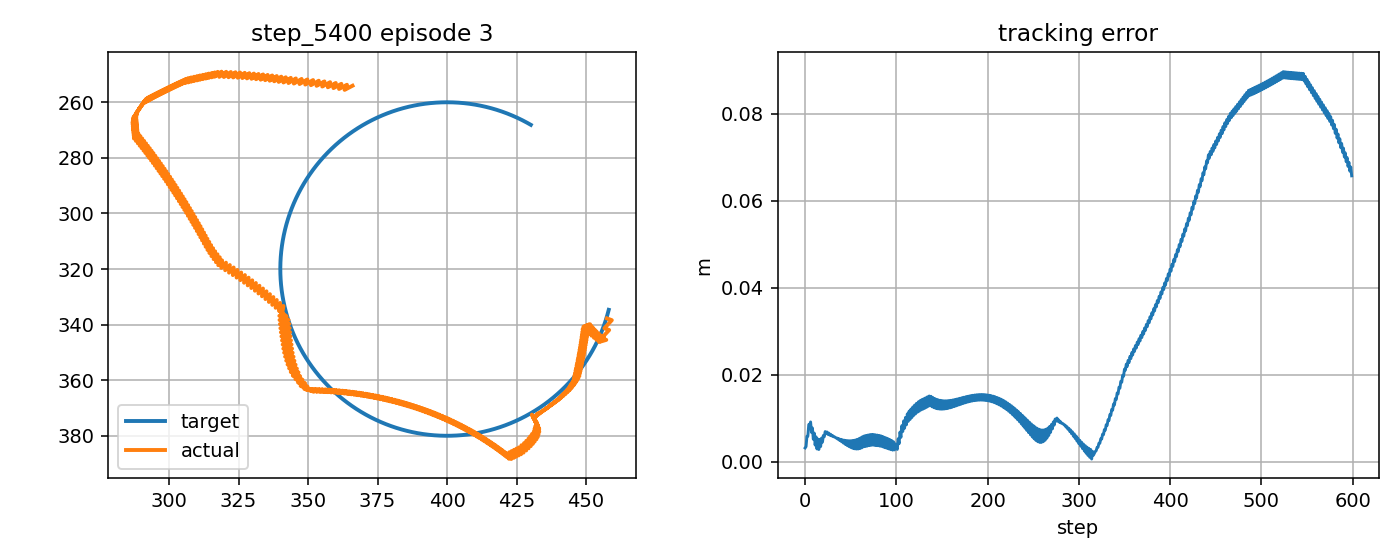

The data file committed next to this chart (first rows):
step, t, x_target_px, y_target_px, x_ee_px, y_ee_px, q1, q2, dq1, dq2, tau1, tau2, tau_pd1, tau_pd2, reward, ee_error_px, ee_error_m, q_error_norm, dq_error_norm, action_norm, action_saturation, tau_total_norm, tau_residual_norm, q_abs_max
0, 0.4775, 458.2, 334.7, 457.5, 337.8, -2.047, 2.031, -0.324, 1.667, -1.428, 5.107, -1.479, 2.863, 0.8042, 3.159, 0.003159, 0.02439, 1.463, 0.4488, 0.0, 5.303, 2.244, 2.047
1, 0.4942, 458.1, 335.2, 459.3, 338.4, -2.036, 2.031, 0.6567, 0.0, 1.027, -8.544, 1.912, -11.31, 0.8455, 3.472, 0.003472, 0.0214, 0.7456, 0.5806, 0.0, 8.605, 2.903, 2.036
2, 0.5109, 457.9, 335.6, 456.6, 341.3, -2.053, 2.058, -1.01, 1.667, -7.582, 3.864, -8.335, 2.158, 0.7122, 5.829, 0.005829, 0.04495, 1.727, 0.3731, 0.0, 8.51, 1.865, 2.058
3, 0.5275, 457.8, 336.1, 458.3, 341.9, -2.042, 2.058, 0.6567, 0.0, 6.931, -9.318, 8.893, -12.01, 0.7514, 5.846, 0.005846, 0.0404, 0.7476, 0.6671, 0.0, 11.61, 3.335, 2.058
4, 0.5442, 457.7, 336.6, 455.6, 344.9, -2.058, 2.086, -1.01, 1.667, -7.64, 2.681, -8.215, 1.451, 0.5953, 8.52, 0.00852, 0.0655, 1.726, 0.2716, 0.0, 8.097, 1.358, 2.086
5, 0.5609, 457.5, 337.1, 457.3, 345.5, -2.048, 2.086, 0.6567, 0.0, 7.06, -10.55, 9.011, -12.72, 0.65, 8.41, 0.00841, 0.06044, 0.7495, 0.5835, 0.0, 12.7, 2.918, 2.086
6, 0.5775, 457.4, 337.6, 454.6, 346.3, -2.064, 2.099, -1.01, 0.7372, -7.672, 1.415, -8.099, 0.7432, 0.6101, 9.124, 0.009124, 0.07092, 1.079, 0.1591, 0.0, 7.801, 0.7954, 2.099
7, 0.5942, 457.2, 338, 456.4, 344.7, -2.053, 2.083, 0.6567, -0.9295, 7.446, -3.606, 9.127, -5.452, 0.7682, 6.719, 0.006719, 0.04985, 1.361, 0.4993, 0.0, 8.273, 2.497, 2.083
8, 0.6109, 457.1, 338.5, 453.7, 345.5, -2.07, 2.095, -1.01, 0.7372, -6.879, 8.493, -7.985, 8.555, 0.6614, 7.735, 0.007735, 0.06167, 1.077, 0.2215, 0.0, 10.93, 1.107, 2.095
9, 0.6275, 456.9, 339, 455.5, 343.9, -2.059, 2.08, 0.6567, -0.9295, 7.762, -3.002, 9.24, -5.076, 0.8367, 5.139, 0.005139, 0.03977, 1.362, 0.5094, 0.0, 8.322, 2.547, 2.08
10, 0.6442, 456.8, 339.5, 452.8, 344.7, -2.076, 2.092, -1.01, 0.7372, -6.509, 9.466, -7.873, 8.931, 0.7011, 6.565, 0.006565, 0.05328, 1.076, 0.2931, 0.0, 11.49, 1.466, 2.092
11, 0.6609, 456.6, 339.9, 454.6, 343.2, -2.065, 2.077, 0.6567, -0.9295, 8.058, -2.429, 9.349, -4.701, 0.8949, 3.795, 0.003795, 0.03069, 1.363, 0.5227, 0.0, 8.416, 2.614, 2.077
12, 0.6775, 456.4, 340.4, 452, 344, -2.082, 2.089, -0.9876, 0.7372, -6.175, 10.29, -7.765, 9.306, 0.726, 5.704, 0.005704, 0.04598, 1.054, 0.3744, 0.0, 12, 1.872, 2.089
13, 0.6942, 456.2, 340.9, 453.8, 342.4, -2.07, 2.073, 0.6791, -0.9295, 8.152, -1.882, 9.219, -4.327, 0.9307, 2.919, 0.002919, 0.02321, 1.376, 0.5335, 0.0, 8.367, 2.668, 2.073
14, 0.7109, 456.1, 341.3, 451.3, 343.3, -2.086, 2.086, -0.9614, 0.7372, -6.075, 11.02, -7.911, 9.679, 0.738, 5.201, 0.005201, 0.0399, 1.03, 0.4543, 0.0, 12.58, 2.271, 2.086
15, 0.7275, 455.9, 341.8, 453.1, 341.8, -2.075, 2.07, 0.7053, -0.9295, 8.169, -1.327, 9.017, -3.954, 0.9283, 2.791, 0.002791, 0.01877, 1.391, 0.552, 0.0, 8.276, 2.76, 2.075
16, 0.7442, 455.7, 342.3, 450.6, 342.7, -2.09, 2.083, -0.9531, 0.7372, -6.047, 11.68, -8.131, 10.05, 0.7393, 5.116, 0.005116, 0.03567, 1.021, 0.5284, 0.0, 13.15, 2.642, 2.09
17, 0.7609, 455.5, 342.7, 452.5, 341.1, -2.079, 2.067, 0.7136, -0.9295, 8.315, -0.7731, 8.971, -3.582, 0.885, 3.47, 0.00347, 0.0198, 1.396, 0.5768, 0.0, 8.351, 2.884, 2.079
18, 0.7775, 455.3, 343.2, 450, 342, -2.094, 2.079, -0.9254, 0.7372, -5.884, 12.31, -8.184, 10.42, 0.7334, 5.415, 0.005415, 0.03384, 0.9954, 0.5944, 0.0, 13.64, 2.972, 2.094
19, 0.7942, 455.1, 343.7, 452, 340.5, -2.082, 2.064, 0.7412, -0.9295, 8.283, -0.2808, 8.705, -3.211, 0.8293, 4.484, 0.004484, 0.02504, 1.413, 0.5921, 0.0, 8.288, 2.961, 2.082
20, 0.8109, 454.9, 344.1, 449.6, 341.4, -2.097, 2.076, -0.9254, 0.7372, -5.955, 12.92, -8.468, 10.79, 0.715, 6.023, 0.006023, 0.03485, 0.9937, 0.6579, 0.0, 14.22, 3.29, 2.097
21, 0.8275, 454.7, 344.6, 451.5, 339.9, -2.085, 2.061, 0.7412, -0.9295, 8.455, 0.2214, 8.697, -2.842, 0.7656, 5.721, 0.005721, 0.033, 1.414, 0.6145, 0.0, 8.458, 3.072, 2.085
22, 0.8442, 454.5, 345, 449.1, 340.8, -2.1, 2.073, -0.9254, 0.7372, -5.844, 13.51, -8.478, 11.16, 0.6846, 6.905, 0.006905, 0.03884, 0.9921, 0.7059, 0.0, 14.72, 3.53, 2.1
23, 0.8609, 454.3, 345.5, 451, 340, -2.088, 2.062, 0.7412, -0.6257, 8.63, 0.7287, 8.684, -2.473, 0.7389, 6.434, 0.006434, 0.03785, 1.18, 0.6405, 0.0, 8.66, 3.203, 2.088
24, 0.8775, 454.1, 345.9, 448.8, 341.7, -2.102, 2.08, -0.86, 1.041, -5.761, 11.63, -8.492, 8.922, 0.7017, 6.82, 0.00682, 0.03856, 1.131, 0.7688, 0.0, 12.98, 3.844, 2.102
25, 0.8942, 453.9, 346.4, 450.9, 340.9, -2.089, 2.069, 0.8066, -0.6257, 8.082, -1.663, 7.975, -4.891, 0.7476, 6.259, 0.006259, 0.03736, 1.227, 0.6459, 0.0, 8.251, 3.229, 2.089
26, 0.9109, 453.7, 346.8, 448.6, 342.6, -2.103, 2.087, -0.86, 1.041, -6.437, 11.68, -9.242, 8.934, 0.7136, 6.556, 0.006556, 0.03726, 1.13, 0.7849, 0.0, 13.34, 3.925, 2.103
27, 0.9275, 453.4, 347.3, 450.7, 341.8, -2.09, 2.076, 0.8066, -0.6257, 7.954, -1.669, 7.877, -4.88, 0.753, 6.084, 0.006084, 0.0369, 1.228, 0.6424, 0.0, 8.128, 3.212, 2.09
28, 0.9442, 453.2, 347.7, 448.5, 343.5, -2.104, 2.094, -0.86, 1.041, -6.578, 11.7, -9.342, 8.945, 0.7267, 6.285, 0.006285, 0.03592, 1.129, 0.7811, 0.0, 13.43, 3.905, 2.104
29, 0.9609, 453, 348.2, 450.6, 342.8, -2.09, 2.083, 0.8066, -0.6257, 7.821, -1.677, 7.776, -4.87, 0.7582, 5.911, 0.005911, 0.03646, 1.23, 0.6387, 0.0, 7.999, 3.194, 2.09
30, 0.9775, 452.7, 348.6, 448.4, 344.5, -2.105, 2.101, -0.86, 1.041, -6.725, 11.72, -9.446, 8.954, 0.7403, 6.008, 0.006008, 0.03454, 1.128, 0.7768, 0.0, 13.52, 3.884, 2.105
31, 0.9942, 452.5, 349.1, 450.5, 343.7, -2.091, 2.09, 0.8066, -0.6257, 7.682, -1.688, 7.67, -4.862, 0.7631, 5.74, 0.00574, 0.03605, 1.231, 0.6349, 0.0, 7.865, 3.174, 2.091
32, 1.011, 452.3, 349.5, 448.2, 345.4, -2.106, 2.108, -0.86, 1.041, -6.877, 11.74, -9.553, 8.961, 0.7542, 5.724, 0.005724, 0.03314, 1.127, 0.7721, 0.0, 13.61, 3.86, 2.108
33, 1.028, 452, 349.9, 450.3, 344.6, -2.092, 2.097, 0.8066, -0.6257, 7.536, -1.702, 7.561, -4.856, 0.7675, 5.575, 0.005575, 0.0357, 1.232, 0.6308, 0.0, 7.726, 3.154, 2.097
34, 1.044, 451.8, 350.4, 448.1, 346.3, -2.107, 2.114, -0.86, 1.041, -7.031, 11.76, -9.664, 8.966, 0.7686, 5.436, 0.005436, 0.03172, 1.126, 0.7671, 0.0, 13.7, 3.836, 2.114
35, 1.061, 451.5, 350.8, 450.2, 345.5, -2.093, 2.104, 0.8066, -0.6257, 7.384, -1.718, 7.449, -4.851, 0.7713, 5.418, 0.005418, 0.03541, 1.233, 0.6267, 0.0, 7.581, 3.134, 2.104
36, 1.078, 451.2, 351.2, 448, 347.3, -2.107, 2.121, -0.86, 1.041, -7.192, 11.77, -9.778, 8.97, 0.7833, 5.145, 0.005145, 0.0303, 1.125, 0.7617, 0.0, 13.79, 3.809, 2.121
37, 1.094, 451, 351.6, 450, 346.5, -2.094, 2.111, 0.8066, -0.6257, 7.224, -1.736, 7.332, -4.848, 0.7744, 5.272, 0.005272, 0.03519, 1.234, 0.6228, 0.0, 7.43, 3.114, 2.111
38, 1.111, 450.7, 352.1, 447.8, 348.2, -2.108, 2.128, -0.86, 1.041, -7.359, 11.77, -9.897, 8.972, 0.7983, 4.852, 0.004852, 0.02888, 1.124, 0.7559, 0.0, 13.88, 3.779, 2.128
39, 1.128, 450.4, 352.5, 449.9, 347.4, -2.095, 2.118, 0.8066, -0.6257, 7.067, -1.79, 7.211, -4.848, 0.7769, 5.139, 0.005139, 0.03505, 1.235, 0.6123, 0.0, 7.29, 3.061, 2.118
40, 1.144, 450.2, 352.9, 447.6, 349.1, -2.109, 2.135, -0.86, 1.041, -7.53, 11.77, -10.02, 8.971, 0.8136, 4.561, 0.004561, 0.02749, 1.123, 0.7495, 0.0, 13.97, 3.747, 2.135
41, 1.161, 449.9, 353.3, 449.7, 348.3, -2.096, 2.125, 0.8066, -0.6257, 6.908, -1.861, 7.087, -4.849, 0.7784, 5.023, 0.005023, 0.03503, 1.236, 0.5986, 0.0, 7.154, 2.993, 2.125
42, 1.178, 449.6, 353.7, 447.5, 350, -2.11, 2.142, -0.86, 1.041, -7.707, 11.77, -10.15, 8.969, 0.8289, 4.273, 0.004273, 0.02615, 1.122, 0.7423, 0.0, 14.07, 3.712, 2.142
43, 1.194, 449.3, 354.1, 449.6, 349.2, -2.097, 2.132, 0.8066, -0.6257, 6.741, -1.937, 6.959, -4.853, 0.7788, 4.927, 0.004927, 0.03512, 1.237, 0.5847, 0.0, 7.014, 2.924, 2.132
44, 1.211, 449, 354.6, 447.3, 351, -2.111, 2.149, -0.86, 1.041, -7.892, 11.76, -10.28, 8.964, 0.8442, 3.993, 0.003993, 0.02489, 1.122, 0.7345, 0.0, 14.16, 3.673, 2.149
45, 1.228, 448.8, 355, 449.4, 350.1, -2.098, 2.139, 0.8066, -0.6257, 6.569, -2.021, 6.826, -4.858, 0.7779, 4.856, 0.004856, 0.03535, 1.238, 0.5697, 0.0, 6.873, 2.849, 2.139
46, 1.244, 448.5, 355.4, 447.1, 351.9, -2.112, 2.156, -0.86, 1.041, -8.083, 11.74, -10.41, 8.957, 0.8592, 3.727, 0.003727, 0.02376, 1.121, 0.7261, 0.0, 14.26, 3.631, 2.156
47, 1.261, 448.2, 355.8, 449.2, 351.1, -2.098, 2.146, 0.8066, -0.6257, 6.39, -2.112, 6.69, -4.866, 0.7755, 4.813, 0.004813, 0.03572, 1.239, 0.5541, 0.0, 6.73, 2.77, 2.146
48, 1.278, 447.9, 356.2, 447, 352.8, -2.113, 2.163, -0.86, 1.041, -8.282, 11.73, -10.55, 8.948, 0.8735, 3.48, 0.00348, 0.02279, 1.12, 0.7171, 0.0, 14.36, 3.585, 2.163
49, 1.294, 447.6, 356.6, 449, 352, -2.099, 2.152, 0.8066, -0.6257, 6.205, -2.21, 6.549, -4.877, 0.7717, 4.801, 0.004801, 0.03626, 1.24, 0.5378, 0.0, 6.587, 2.689, 2.152
50, 1.311, 447.3, 357, 446.8, 353.7, -2.114, 2.17, -0.86, 1.041, -8.48, 11.69, -10.69, 8.937, 0.8868, 3.263, 0.003263, 0.02204, 1.119, 0.7067, 0.0, 14.44, 3.534, 2.17
51, 1.328, 447, 357.4, 448.8, 352.9, -2.1, 2.159, 0.8066, -0.6257, 6.016, -2.315, 6.404, -4.889, 0.7664, 4.823, 0.004823, 0.03697, 1.241, 0.5207, 0.0, 6.446, 2.603, 2.159
52, 1.344, 446.6, 357.7, 446.6, 354.7, -2.115, 2.177, -0.86, 1.041, -8.675, 11.64, -10.84, 8.923, 0.8983, 3.086, 0.003086, 0.02157, 1.119, 0.6943, 0.0, 14.52, 3.472, 2.177
53, 1.361, 446.3, 358.1, 448.7, 353.8, -2.101, 2.166, 0.8066, -0.6257, 5.823, -2.428, 6.255, -4.905, 0.7596, 4.882, 0.004882, 0.03787, 1.242, 0.5029, 0.0, 6.309, 2.514, 2.166
54, 1.378, 446, 358.5, 446.4, 355.6, -2.115, 2.184, -0.86, 1.041, -8.877, 11.58, -10.99, 8.906, 0.9075, 2.96, 0.00296, 0.02144, 1.118, 0.6811, 0.0, 14.59, 3.406, 2.184
55, 1.394, 445.7, 358.9, 448.5, 354.8, -2.102, 2.173, 0.8066, -0.6257, 5.624, -2.549, 6.102, -4.923, 0.7515, 4.98, 0.00498, 0.03896, 1.243, 0.4843, 0.0, 6.174, 2.422, 2.173
56, 1.411, 445.4, 359.3, 446.2, 356.5, -2.116, 2.191, -0.86, 1.041, -9.086, 11.51, -11.15, 8.886, 0.9137, 2.898, 0.002898, 0.02168, 1.118, 0.6672, 0.0, 14.66, 3.336, 2.191
57, 1.428, 445, 359.7, 448.3, 355.7, -2.103, 2.18, 0.8066, -0.6257, 5.417, -2.678, 5.944, -4.944, 0.7424, 5.115, 0.005115, 0.04024, 1.244, 0.4652, 0.0, 6.043, 2.326, 2.18
58, 1.444, 444.7, 360, 446, 357.4, -2.117, 2.198, -0.86, 1.041, -9.301, 11.44, -11.31, 8.864, 0.9162, 2.908, 0.002908, 0.02234, 1.117, 0.6524, 0.0, 14.74, 3.262, 2.198
59, 1.461, 444.4, 360.4, 448.1, 356.6, -2.104, 2.187, 0.8066, -0.6257, 5.205, -2.816, 5.783, -4.968, 0.7323, 5.29, 0.00529, 0.04173, 1.245, 0.4456, 0.0, 5.918, 2.228, 2.187
... 540 more rows
